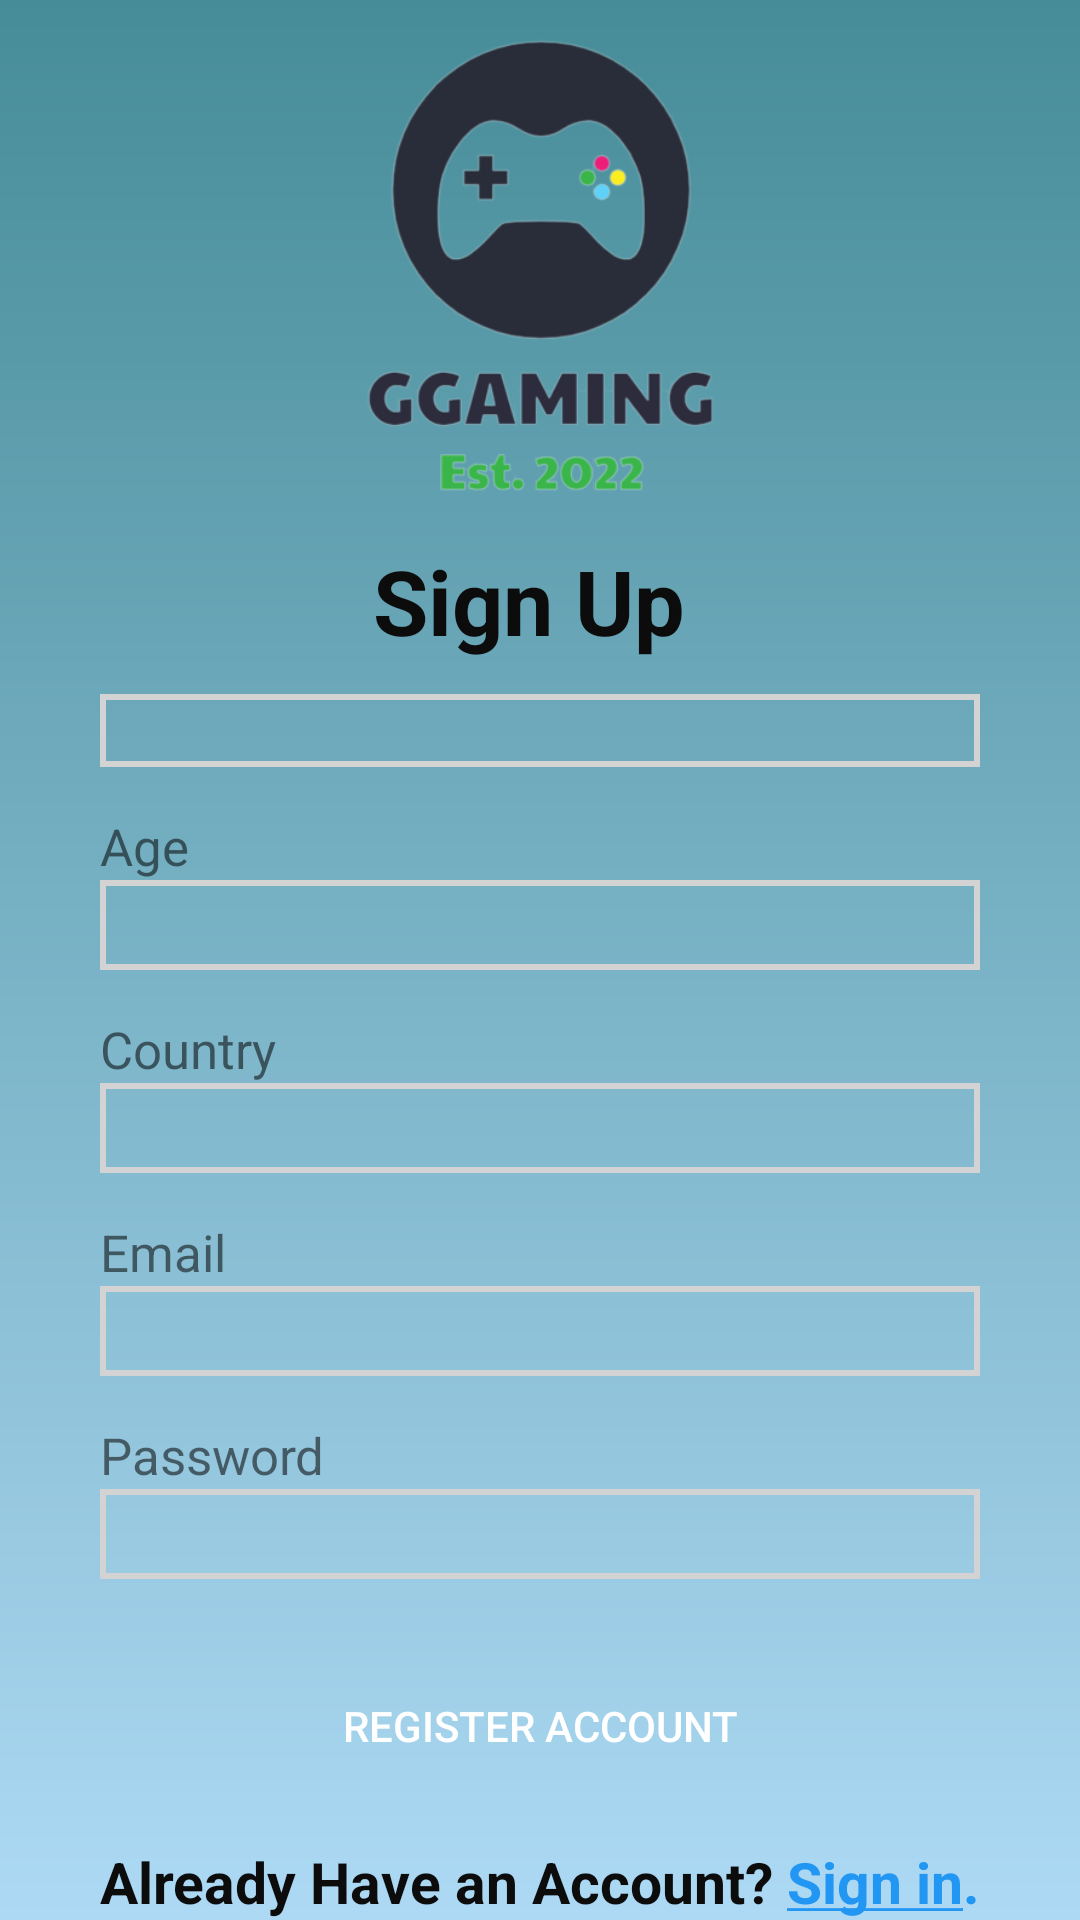

Produce the Android XML layout that renders to this screen, including the resource entries it uses.
<!-- AndroidManifest.xml: application theme Theme.GGaming_FrontEnd -->
<!-- res/layout/activity_sign_up.xml -->
<?xml version="1.0" encoding="utf-8"?>
<androidx.constraintlayout.widget.ConstraintLayout xmlns:android="http://schemas.android.com/apk/res/android"
    xmlns:app="http://schemas.android.com/apk/res-auto"
    xmlns:tools="http://schemas.android.com/tools"
    android:layout_width="match_parent"
    android:layout_height="match_parent"
    tools:context=".LoginActivity"
    android:background="@drawable/grad3">

    <LinearLayout
        android:layout_width="match_parent"
        android:layout_height="match_parent"
        android:orientation="vertical">

        <ImageView
            android:id="@+id/imageView6"
            android:layout_width="wrap_content"
            android:layout_height="180dp"
            app:srcCompat="@drawable/screenshot_2022_12_28_180022_removebg_preview" />

        <LinearLayout
            android:layout_width="wrap_content"
            android:layout_height="wrap_content"
            android:layout_gravity="center"
            android:orientation="vertical">

            <TextView
                android:id="@+id/textView7"
                android:layout_width="wrap_content"
                android:layout_height="wrap_content"
                android:layout_gravity="center"
                android:text="Sign Up "
                android:textAlignment="center"
                android:textColor="#0C0C0C"
                android:textSize="30sp"
                android:textStyle="bold" />

            <View
                android:id="@+id/view"
                android:layout_width="match_parent"
                android:layout_height="10dp" />

            <TextView
                android:id="@+id/usernameEditText"
                android:layout_width="wrap_content"
                android:layout_height="wrap_content"
                android:layout_weight="1"
                android:text="Username"
                android:textSize="17dp" />

            <EditText
                android:id="@+id/singupUsernameEditText"
                android:layout_width="match_parent"
                android:layout_height="wrap_content"
                android:background="@drawable/loginbar"
                android:ems="20"
                android:inputType="textPersonName"
                android:paddingLeft="5dp"
                />

            <View
                android:id="@+id/view3"
                android:layout_width="match_parent"
                android:layout_height="15dp" />

            <TextView
                android:id="@+id/age"
                android:layout_width="match_parent"
                android:layout_height="wrap_content"
                android:text="Age"
                android:textSize="17dp" />

            <EditText
                android:id="@+id/signupAgeEditText"
                android:layout_width="match_parent"
                android:layout_height="30dp"
                android:background="@drawable/loginbar"
                android:ems="10"
                android:inputType="number"
                android:paddingLeft="5dp"/>

            <View
                android:id="@+id/view4"
                android:layout_width="match_parent"
                android:layout_height="15dp" />

            <TextView
                android:id="@+id/country"
                android:layout_width="match_parent"
                android:layout_height="wrap_content"
                android:text="Country"
                android:textSize="17dp" />

            <EditText
                android:id="@+id/signupCountryEditText"
                android:layout_width="match_parent"
                android:layout_height="30dp"
                android:background="@drawable/loginbar"
                android:ems="10"
                android:inputType="textPersonName"
                android:paddingLeft="5dp"/>

            <View
                android:id="@+id/view5"
                android:layout_width="match_parent"
                android:layout_height="15dp" />

            <TextView
                android:id="@+id/email"
                android:layout_width="match_parent"
                android:layout_height="wrap_content"
                android:text="Email"
                android:textSize="17dp" />

            <EditText
                android:id="@+id/signupEmailEditText"
                android:layout_width="match_parent"
                android:layout_height="30dp"
                android:background="@drawable/loginbar"
                android:ems="10"
                android:inputType="textPersonName"
                android:paddingLeft="5dp"/>

            <View
                android:id="@+id/view8"
                android:layout_width="match_parent"
                android:layout_height="15dp" />

            <TextView
                android:id="@+id/password"
                android:layout_width="match_parent"
                android:layout_height="wrap_content"
                android:text="Password"
                android:textSize="17dp" />

            <EditText
                android:id="@+id/signupPasswordEditText"
                android:layout_width="match_parent"
                android:layout_height="30dp"
                android:background="@drawable/loginbar"
                android:ems="10"
                android:inputType="textPersonName|textPassword"
                android:paddingLeft="5dp"/>

            <View
                android:id="@+id/view6"
                android:layout_width="match_parent"
                android:layout_height="25dp" />

            <androidx.appcompat.widget.AppCompatButton
                android:id="@+id/registerBtn"
                android:layout_width="200dp"
                android:layout_height="wrap_content"
                android:layout_gravity="center"
                android:background="@drawable/login_button_background"
                android:text="Register Account"
                android:textColor="#FFFFFF"

                />

            <View
                android:id="@+id/view7"
                android:layout_width="match_parent"
                android:layout_height="15dp" />

            <LinearLayout
                android:layout_width="wrap_content"
                android:layout_height="wrap_content"
                android:layout_gravity="center"
                android:orientation="horizontal">

                <TextView
                    android:id="@+id/textView10"
                    android:layout_width="match_parent"
                    android:layout_height="wrap_content"
                    android:text="Already Have an Account? "
                    android:textAlignment="center"
                    android:textColor="#0C0C0C"
                    android:textStyle="bold"
                    android:textSize="19sp"/>

                <TextView
                    android:id="@+id/signin"
                    android:layout_width="wrap_content"
                    android:layout_height="wrap_content"
                    android:text="@string/signin"
                    android:textColor="#2196F3"
                    android:textStyle="bold"
                    android:textSize="19sp"
                    android:clickable="true"
                    />
            </LinearLayout>

        </LinearLayout>

    </LinearLayout>
</androidx.constraintlayout.widget.ConstraintLayout>
<!-- resources referenced by this layout -->
<resources>
  <!-- drawable grad3 (drawable) -->
  <?xml version="1.0" encoding="utf-8"?>
  <shape xmlns:android="http://schemas.android.com/apk/res/android"
      android:shape="rectangle">
  
      <gradient
          android:angle="270"
          android:startColor="#468c98"
          android:endColor="#add9f4"
          />
  </shape>
  <!-- drawable loginbar (drawable) -->
  <?xml version="1.0" encoding="utf-8"?>
  <shape xmlns:android="http://schemas.android.com/apk/res/android">
  
  
      <stroke android:width="2dp"
          android:color="#D3D3D3"/>
  
  </shape>
  <!-- drawable screenshot_2022_12_28_180022_removebg_preview: png bitmap (drawable, 52816 bytes) -->
  <string name="signin"><u>Sign in</u>.</string>
  <style name="Theme.GGaming_FrontEnd" parent="Theme.MaterialComponents.DayNight">
          
          <item name="colorPrimary">@color/queen_blue</item>
          <item name="colorPrimaryVariant">@color/uranian_blue</item>
  
  
          
          <item name="colorSecondary">@color/steel_teal</item>
          <item name="colorSecondaryVariant">@color/uranian_blue</item>
  
  
          
          <item name="android:statusBarColor">?attr/colorPrimaryVariant</item>
          
  
  
  
          <item name="windowNoTitle">true</item>
  
      </style>
  <color name="queen_blue">#476C9B</color>
  <color name="uranian_blue">#ADD9F4</color>
  <color name="steel_teal">#468C98</color>
</resources>
